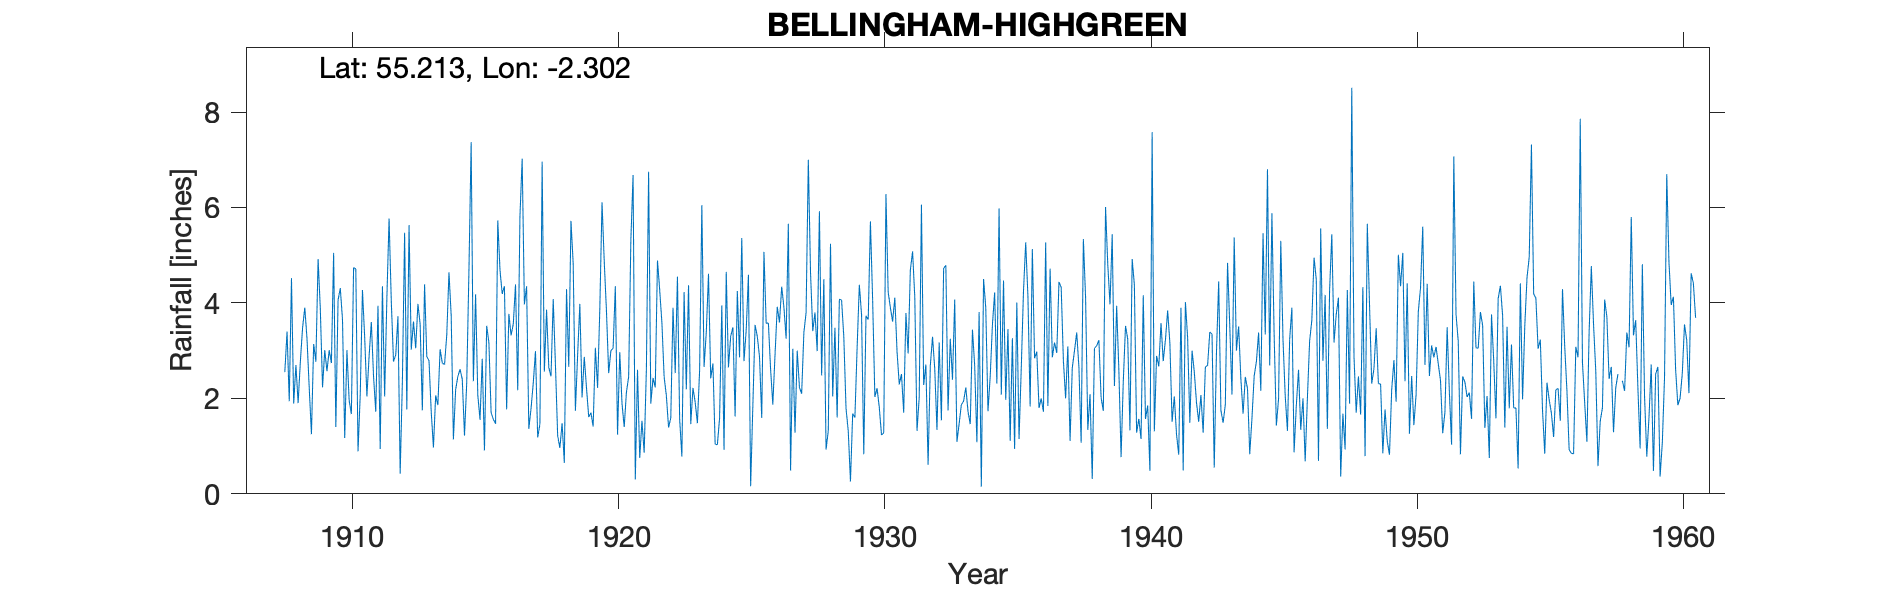

Values plotted in this chart, from the file beside it:
BELLINGHAM HIGH GREEN MANOR, , , , , , , , , , , , , , , , , , , , , , , 
Grid ref, NY809910, Long, -2.302, Lat, 55.21, Elevation, 849, ft, , , , , , , , , , , , , , , 
Station no, 3580, , , , , , , , , , , , , , , , , , , , , , 
, 1900, 1901, 1902, 1903, 1904, 1905, 1906, 1907, 1908, 1909, 1910, 1911, 1912, 1913, 1914, 1915, 1916, 1917, 1918, 1919, 1920, 1921, 1922
January, , , , , , , , , 3.4, 3.14, 4.31, 2.04, 2.77, 3.56, 3.32, 2.36, 4.69, 4.35, 4.08, 3.98, 3.83, 6.68, 4.27
February, , , , , , , , , 1.94, 2.77, 3.65, 2.89, 2.91, 1.75, 4.64, 4.18, 4.19, 1.36, 2.7, 2.02, 2.53, 0.3, 3.58
March, , , , , , , , , 4.52, 4.92, 1.17, 3.6, 3.72, 4.39, 3.74, 2.07, 4.35, 1.79, 1.22, 2.87, 3, 2.6, 2.45
April, , , , , , , , , 1.89, 3.88, 3.01, 2.46, 0.42, 2.88, 1.14, 1.55, 1.77, 2.32, 0.96, 2.22, 3.05, 0.75, 2.06
May, , , , , , , , , 2.7, 2.23, 1.96, 1.72, 2.36, 2.79, 2.18, 2.83, 3.77, 2.99, 1.48, 1.61, 4.35, 1.53, 1.39
June, , , , , , , , , 1.9, 3.01, 1.67, 3.94, 5.47, 1.72, 2.46, 0.91, 3.32, 1.18, 0.65, 1.7, 1.24, 0.86, 1.59
July, , , , , , , , , 2.77, 2.57, 4.74, 0.94, 1.77, 0.97, 2.61, 3.52, 3.56, 1.46, 4.29, 1.41, 2.97, 2.61, 3.9
August, , , , , , , , , 3.48, 3.01, 4.71, 4.35, 5.63, 2.06, 2.4, 3.17, 4.39, 6.96, 2.66, 3.06, 1.9, 6.75, 2.53
September, , , , , , , , , 3.9, 2.74, 0.89, 2.04, 3.02, 1.86, 1.22, 1.7, 2.17, 2.56, 5.72, 2.22, 1.4, 1.89, 4.55
October, , , , , , , , , 3.25, 5.05, 2.08, 4.09, 3.61, 3.03, 2.32, 1.56, 5.82, 3.86, 4.82, 3.87, 2.13, 2.43, 1.56
November, , , , , , , , , 2.22, 1.4, 4.27, 5.77, 3.05, 2.74, 4.67, 1.47, 7.02, 2.65, 1.74, 6.11, 2.45, 2.23, 0.78
December, , , , , , , , 2.55, 1.25, 4.06, 3.28, 4.03, 3.98, 2.71, 7.37, 5.73, 3.97, 2.46, 2.91, 4.87, 5.32, 4.89, 4.23
Total, , , , , , , , , 33.22, 38.78, 35.74, 37.87, 38.71, 30.46, 38.07, 31.05, 49.02, 33.94, 33.23, 35.94, 34.17, 33.52, 32.89
March 1919=2.87, , , , , , , , , , , , , , , , , , , , , , , 
Feb 1958 estimated so removed along with…, , , , , , , , , , , , , , , , , , , , , , , 
